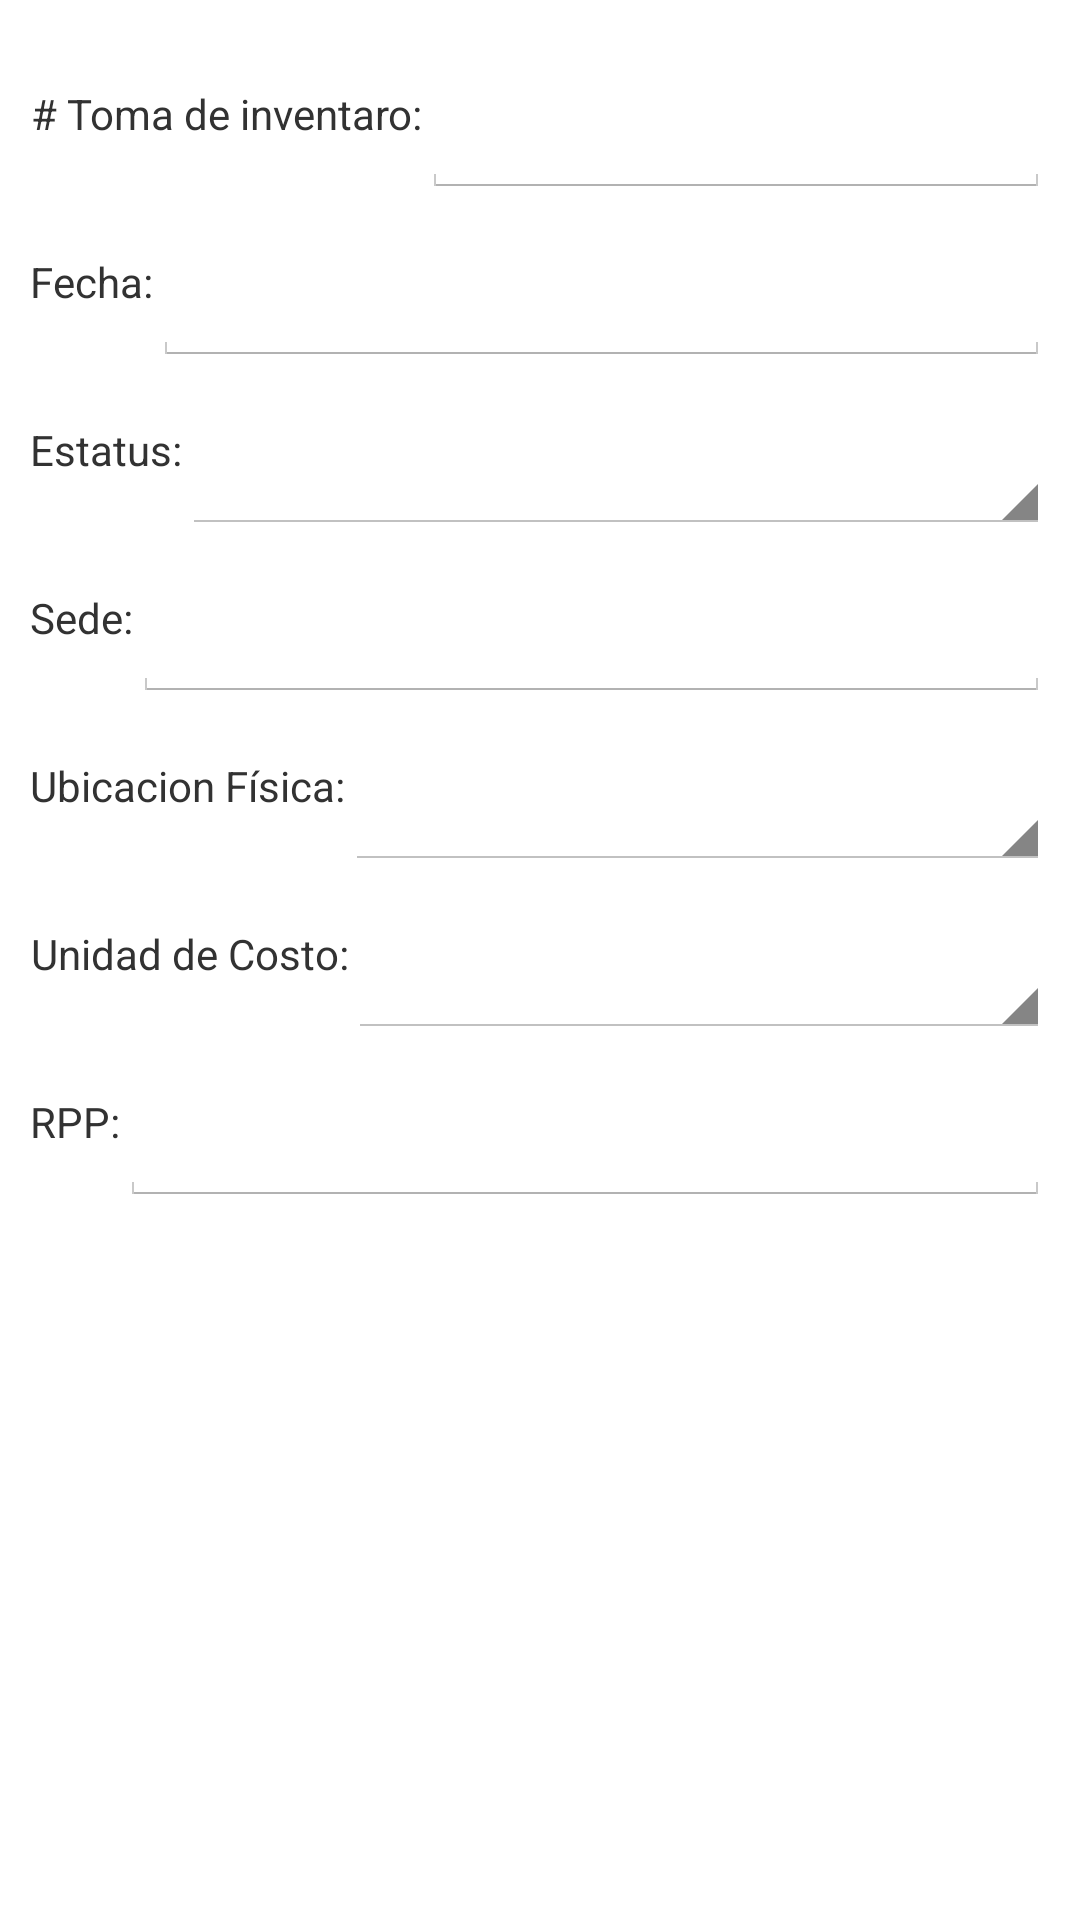

The Android layout XML behind this screen, and the referenced resources:
<!-- AndroidManifest.xml: application theme CustomActionBarTheme -->
<!-- res/layout/activity_activacion_inventario.xml -->
<ScrollView xmlns:android="http://schemas.android.com/apk/res/android"
    xmlns:tools="http://schemas.android.com/tools"
    android:layout_width="match_parent"
    android:layout_height="match_parent"
    android:padding="@dimen/margin_bottom_peq"
    tools:context="pack.tomainventario.tomadeinventario.ActivacionInventario">
    >
<LinearLayout
    android:layout_width="match_parent"
    android:layout_height="wrap_content"
    android:orientation="vertical">

    <LinearLayout
    android:layout_width="match_parent"
    android:layout_height="@dimen/formulario"
    android:orientation="horizontal">

    <TextView android:id="@+id/txtNum"
        android:text="@string/txtNum"
        android:layout_width="wrap_content"
        android:layout_height="match_parent"
        android:gravity="center"/>

    <EditText android:id="@+id/editNum"
        android:layout_width="match_parent"
        android:layout_height="match_parent"
        android:inputType="text" />
    </LinearLayout>
    <LinearLayout
        android:layout_width="match_parent"
        android:layout_height="@dimen/formulario"
    android:orientation="horizontal">

    <TextView android:id="@+id/txtFecha"
        android:text="@string/txtFecha"
        android:layout_width="wrap_content"
        android:layout_height="match_parent"
        android:layout_gravity="top"
        android:gravity="center"/>

    <EditText android:id="@+id/editFecha"
        android:layout_width="match_parent"
        android:layout_height="match_parent"
        android:focusable="false"/>
    </LinearLayout>
    <LinearLayout
        android:layout_width="match_parent"
        android:layout_height="@dimen/formulario"
        android:orientation="horizontal">

        <TextView android:id="@+id/txtEstatus"
            android:text="@string/txtEstatus"
            android:layout_width="wrap_content"
            android:layout_height="match_parent"
            android:layout_gravity="top"
            android:gravity="center"/>

        <Spinner android:id="@+id/cmbStatus"
            android:layout_width="0dp"
            android:layout_weight="1"
            android:layout_height="match_parent"/>
    </LinearLayout>
    <LinearLayout
        android:layout_width="match_parent"
        android:layout_height="@dimen/formulario"
        android:orientation="horizontal">

        <TextView android:id="@+id/txtSede"
            android:text="@string/txtSede"
            android:layout_width="wrap_content"
            android:layout_height="match_parent"
            android:layout_gravity="top"
            android:gravity="center"/>

        <EditText android:id="@+id/editSede"
            android:layout_width="match_parent"
            android:layout_height="match_parent"
            android:focusable="false"/>

    </LinearLayout>

    <LinearLayout
        android:layout_width="match_parent"
        android:layout_height="@dimen/formulario"
        android:orientation="horizontal">

        <TextView android:id="@+id/txtUbic"
            android:text="@string/txtUbic"
            android:layout_width="wrap_content"
            android:layout_height="match_parent"
            android:layout_gravity="top"
            android:gravity="center"/>

        <Spinner android:id="@+id/cmbUbic"
            android:layout_width="match_parent"
            android:layout_height="match_parent"/>

    </LinearLayout>

    <LinearLayout
        android:layout_width="match_parent"
        android:layout_height="@dimen/formulario"
        android:orientation="horizontal">

        <TextView android:id="@+id/txtCosto"
            android:text="@string/txtCosto"
            android:layout_width="wrap_content"
            android:layout_height="match_parent"
            android:layout_gravity="top"
            android:gravity="center"/>

        <Spinner android:id="@+id/cmbCosto"
            android:layout_width="match_parent"
            android:layout_height="match_parent"/>

    </LinearLayout>
    <LinearLayout
        android:layout_width="match_parent"
        android:layout_height="@dimen/formulario"
        android:orientation="horizontal">

        <TextView android:id="@+id/txtRPP"
            android:text="@string/txtRPP"
            android:layout_width="wrap_content"
            android:layout_height="match_parent"
            android:layout_gravity="top"
            android:gravity="center"/>

        <EditText android:id="@+id/editRPP"
            android:layout_width="match_parent"
            android:layout_height="match_parent"
            android:inputType="text"
            android:focusable="false"
            android:onClick="rpuDialog"/>
    </LinearLayout>

</LinearLayout>
    </ScrollView>
<!-- resources referenced by this layout -->
<resources>
  <dimen name="formulario">56dp</dimen>
  <dimen name="margin_bottom_peq">10dp</dimen>
  <string name="txtCosto">Unidad de Costo: </string>
  <string name="txtEstatus">Estatus: </string>
  <string name="txtFecha">Fecha: </string>
  <string name="txtNum"># Toma de inventaro: </string>
  <string name="txtRPP">RPP: </string>
  <string name="txtSede">Sede: </string>
  <string name="txtUbic">Ubicacion Física: </string>
  <style name="CustomActionBarTheme" parent="@android:style/Theme.Holo.Light.DarkActionBar">
          <item name="android:actionBarStyle">@style/MyActionBar</item>
          <item name="android:windowBackground">@color/white</item>
      </style>
  <style name="MyActionBar" parent="@android:style/Widget.Holo.Light.ActionBar.Solid.Inverse">
          <item name="android:background">@color/blueAB</item>
  
      </style>
  <item name="white" type="color">#FFFFFFFF</item>
  <item name="blueAB" type="color">#FF003882</item>
</resources>
